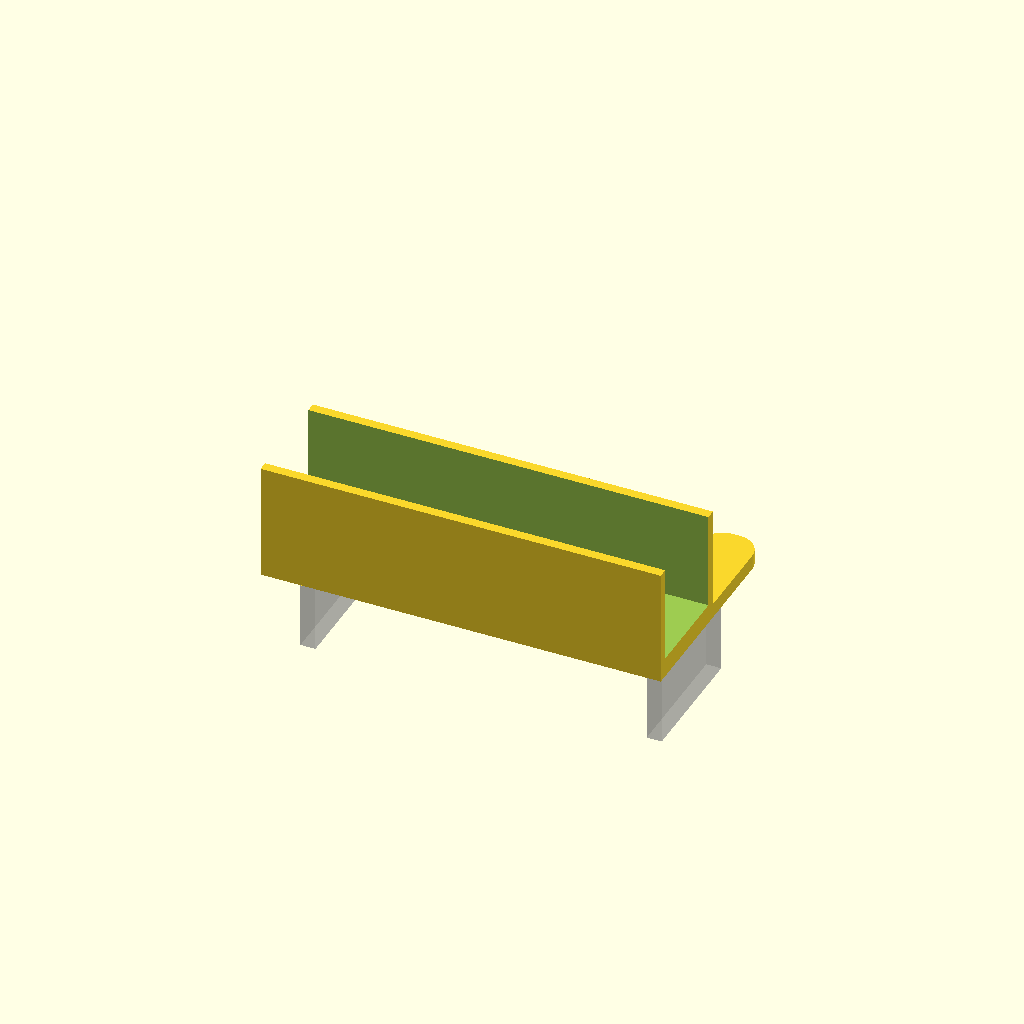
Cell 1 — every parameter at its default value.
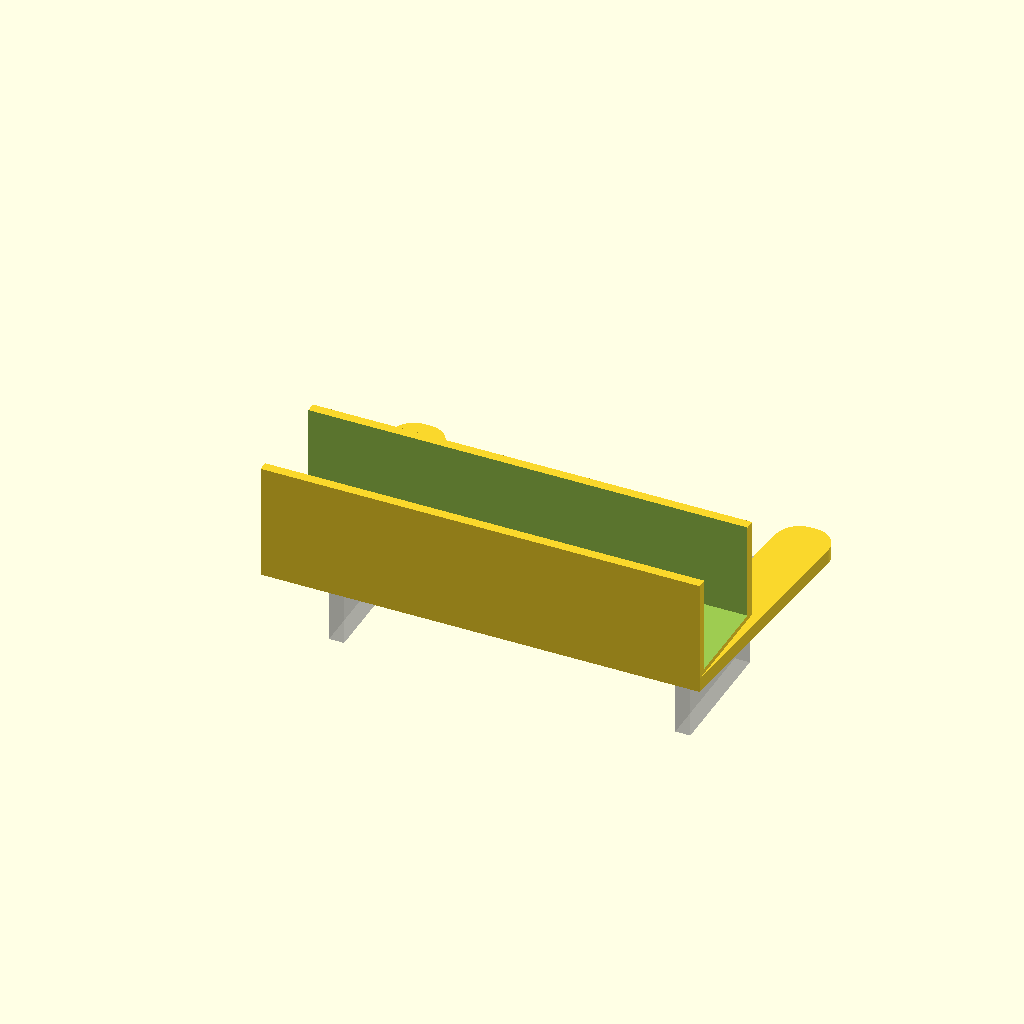
Cell 2 — spacing set to 8, the other parameters unchanged.
All cells are drawn from one camera (rotation 55°, 0°, 25°, orthographic, colour scheme Cornfield), so only the parameter changes between them.
The OpenSCAD source (orp_orzeł_model_holder/holder.scad):
eps = 0.01;
spacing = 4;
size = [74.1+2*spacing, 32.2+2*spacing];
rounding = 5;

module holder_()
{
  z=2;
  x=74.1;
  y=32.2;
  w=3.08;
  for(dx=[0, x-w])
    translate([dx,0,0])
    {
      cube([w, y, z]);
      translate(6*[0, 1/2, 0])
        cube([w, y-6, z+20]);
    }
  translate([0, y/2-w/2, z])
    cube([x, w, z]);
}

module holder_space_()
{
  space=1;
  z=2-0.5;
  x=74.1;
  y=32.2+2*space;
  w=3.08+2*space;
  for(dx=[0, x-w+2*space])
    translate([dx, 0, 0])
      cube([w, y, z]);
}

module main_block_()
{
  // desk mount
  difference()
  {
    cube([size[0], 19+2*2, 20+4]);
    translate([-eps, 2, 4])
      cube([size[0]+2*eps, 19, 20+1]);
  }
  // main surface
  for(i=[0, size[0]-rounding*2-1])
    translate([i, 0, 0])
      hull()
      {
        cube([2*rounding+1, 1, 3]);
        for(j=[0, 1])
          translate(spacing*[1,0,0] + [j+1, size[1], 0])
            cylinder(r=rounding, h=3, $fn=120);
      }
}


module holder()
{
  difference()
  {
    main_block_();
    translate([3, spacing+1, 0])
      #holder_space_();
    translate(2*[1, 1, 0] + [size[0]-spacing-2, spacing, 1.5])
      rotate([0, 180, 0])
        %holder_();
  }
}

holder();
Customizer parameters (derived from the source; name, type, default, range or options):
eps: number, default 0.01
spacing: number, default 4
rounding: number, default 5
